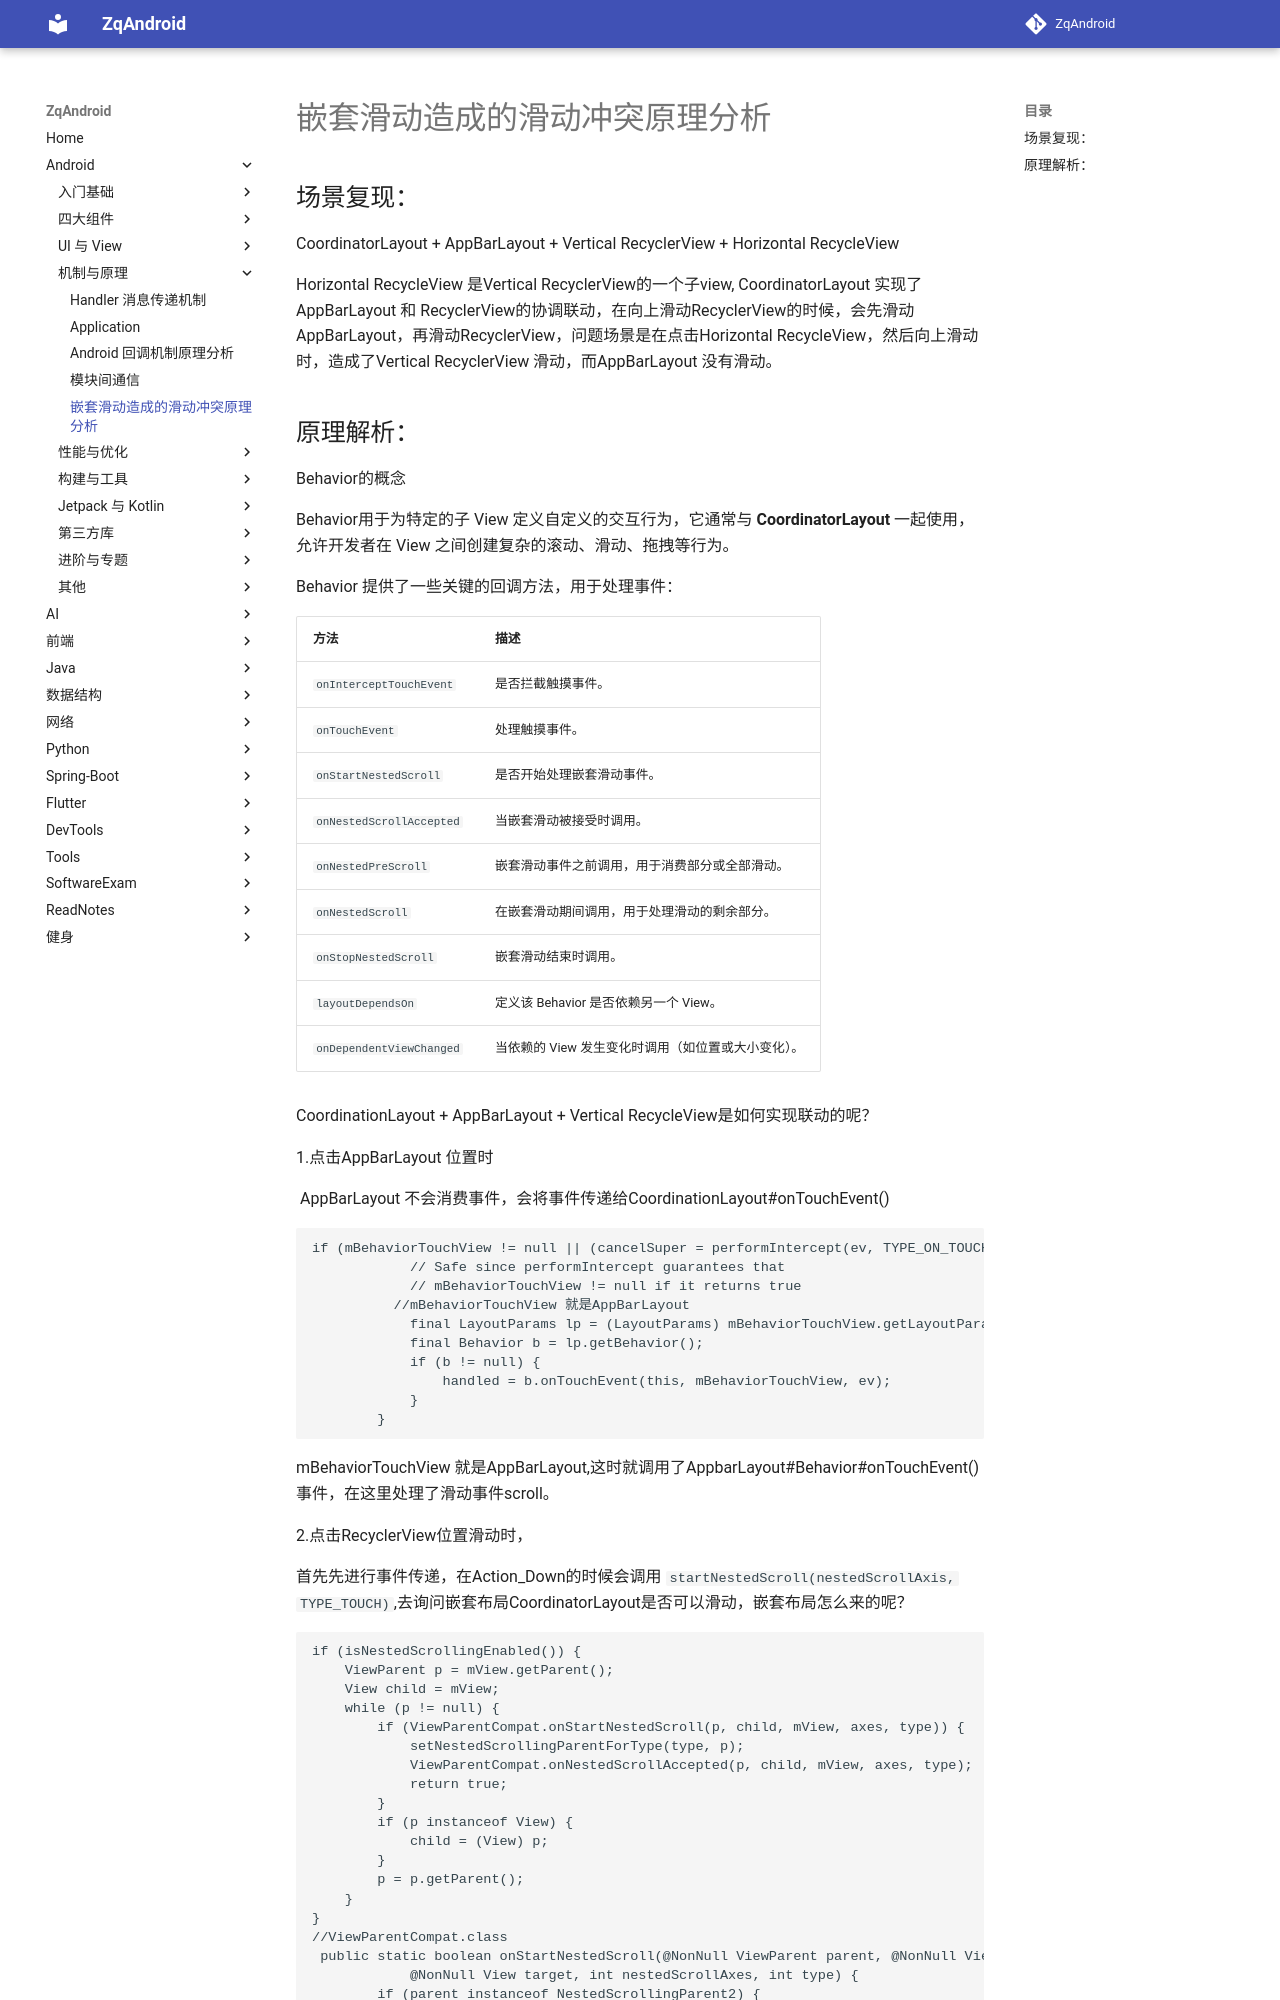

repository: zqLrr/ZqAndroid · page: Android/嵌套滑动造成的滑动冲突原理分析/index.html · generator: mkdocs

# 嵌套滑动造成的滑动冲突原理分析

## 场景复现：

CoordinatorLayout + AppBarLayout +  Vertical RecyclerView + Horizontal RecycleView

Horizontal RecycleView 是Vertical RecyclerView的一个子view, CoordinatorLayout 实现了AppBarLayout 和 RecyclerView的协调联动，在向上滑动RecyclerView的时候，会先滑动AppBarLayout，再滑动RecyclerView，问题场景是在点击Horizontal RecycleView，然后向上滑动时，造成了Vertical RecyclerView 滑动，而AppBarLayout 没有滑动。
